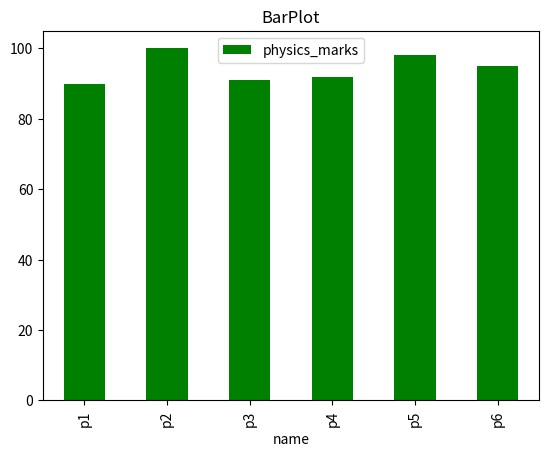

The matplotlib source for this figure:
# bar plot

import pandas as pd
import matplotlib.pyplot as plt
  
# A dictionary which represents data
data_dict = {'name': ['p1', 'p2', 'p3', 'p4', 'p5', 'p6'],
             'age': [20, 20, 21, 20, 21, 20],
             'math_marks': [100, 90, 91, 98, 92, 95],
             'physics_marks': [90, 100, 91, 92, 98, 95],
             'chem_marks': [93, 89, 99, 92, 94, 92]
             }
  
# creating a data frame object
df = pd.DataFrame(data_dict)
df.plot(kind='bar',
        x='name',
        y='physics_marks',
        color='green')
  
# set the title
plt.title('BarPlot')
  
# show the plot
plt.show()